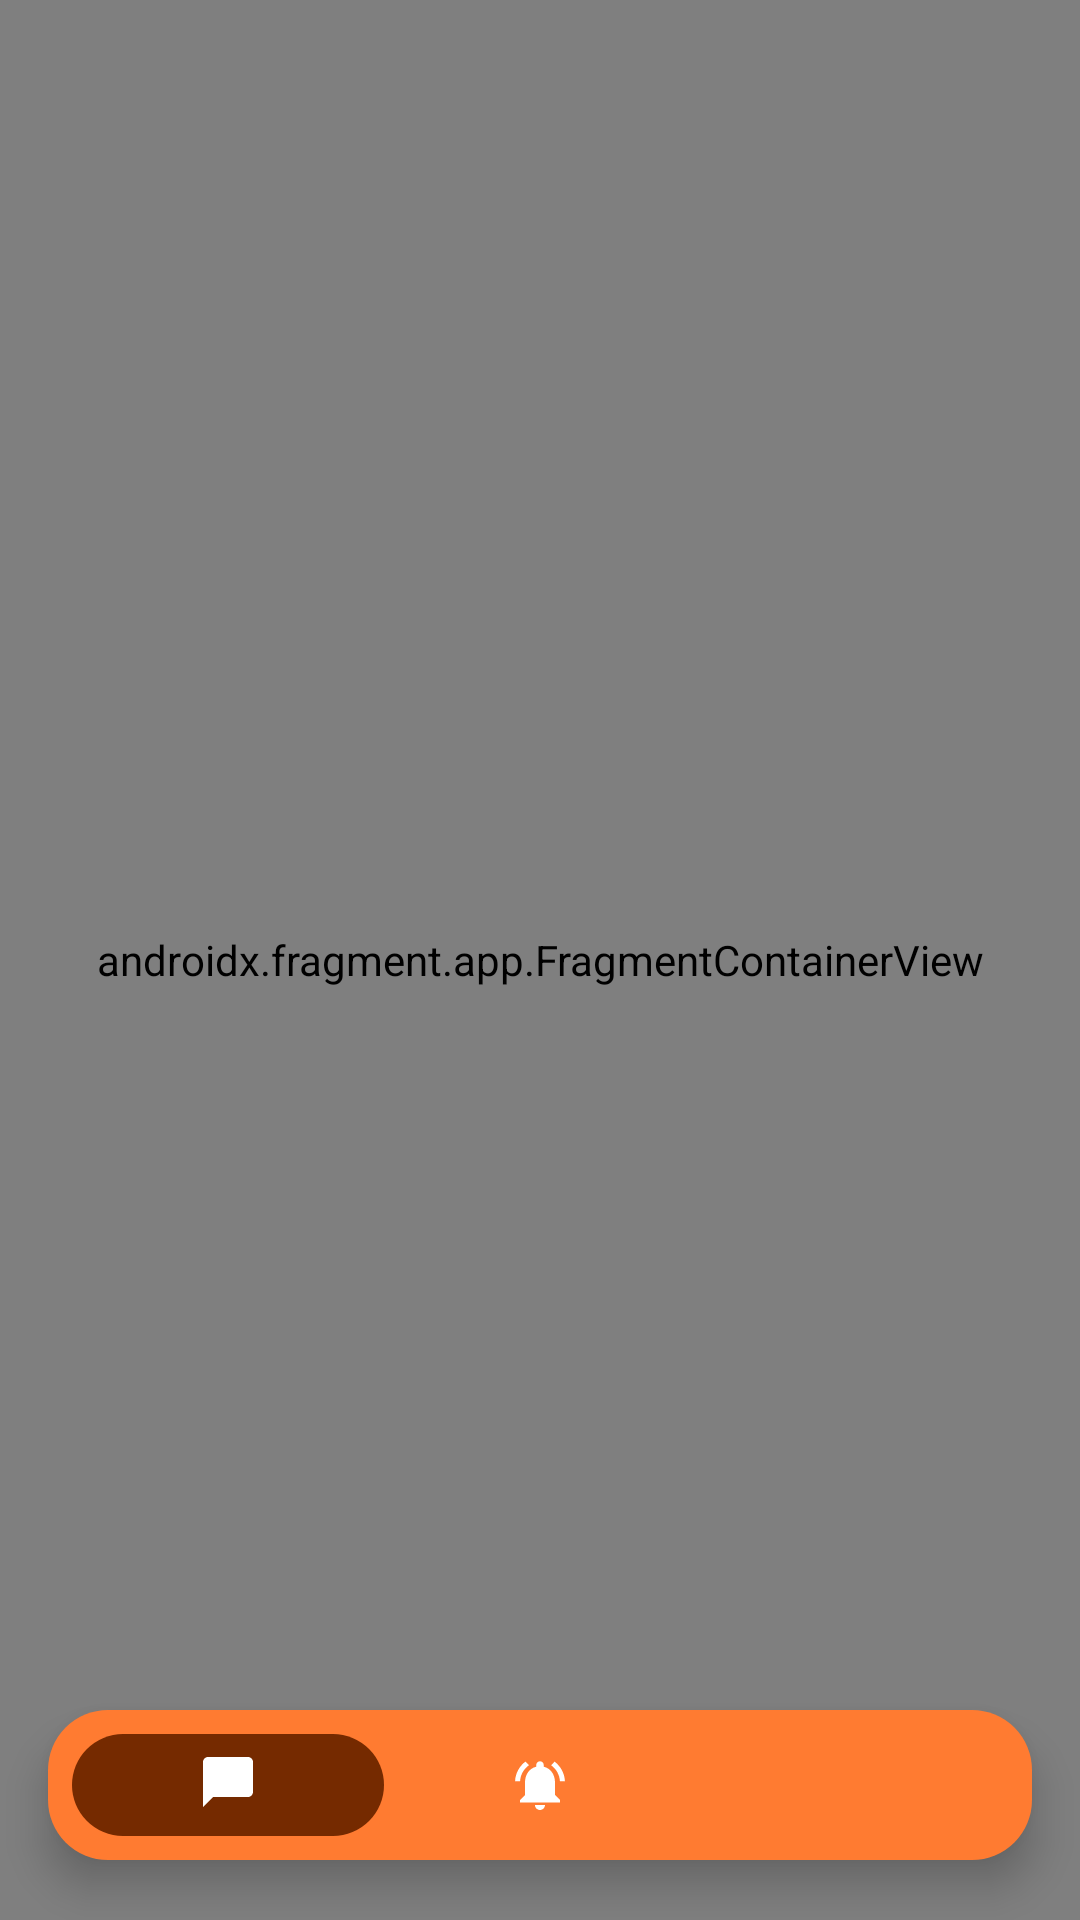

Layout XML and referenced resources for this Android screen:
<!-- AndroidManifest.xml: application theme Theme.Notisave -->
<!-- res/layout/activity_main.xml -->
<?xml version="1.0" encoding="utf-8"?>
<androidx.constraintlayout.widget.ConstraintLayout xmlns:android="http://schemas.android.com/apk/res/android"
    xmlns:tools="http://schemas.android.com/tools"
    android:layout_width="match_parent"
    android:layout_height="match_parent"
    xmlns:app="http://schemas.android.com/apk/res-auto"
    android:gravity="center"
    android:orientation="vertical"
    tools:context=".MainActivity">
    <androidx.fragment.app.FragmentContainerView
        android:id="@+id/fragmentView"
        app:layout_constraintTop_toTopOf="parent"
        app:layout_constraintBottom_toBottomOf="parent"
        app:layout_constraintEnd_toEndOf="parent"
        app:layout_constraintStart_toStartOf="parent"
        android:name="androidx.navigation.fragment.NavHostFragment"
        android:layout_width="0dp"
        android:layout_height="0dp"
        app:defaultNavHost="true"
        app:navGraph="@navigation/nav_graph"/>
    <FrameLayout
        android:id="@+id/frameLayout"
        app:layout_constraintTop_toTopOf="parent"
        app:layout_constraintStart_toStartOf="parent"
        app:layout_constraintBottom_toTopOf="@id/bottomNavigationView"
        android:layout_width="match_parent"
        android:layout_height="0dp" />

    <com.google.android.material.bottomnavigation.BottomNavigationView
        android:id="@+id/bottomNavigationView"
        android:layout_width="match_parent"
        android:layout_height="50dp"
        android:layout_marginHorizontal="16dp"
        android:layout_marginBottom="20dp"
        android:background="@drawable/bg_bottom_navigation"
        android:padding="8dp"
        app:itemBackground="@drawable/bg_item_select_navigation"
        app:itemHorizontalTranslationEnabled="true"
        app:itemIconSize="20dp"
        app:itemIconTint="@color/white"
        app:itemPaddingBottom="8dp"
        app:itemTextColor="@color/white"
        app:labelVisibilityMode="labeled"
        app:layout_constraintBottom_toBottomOf="parent"
        app:layout_constraintEnd_toEndOf="parent"
        app:layout_constraintStart_toStartOf="parent"
        app:menu="@menu/menu_bottom_navigation" />


</androidx.constraintlayout.widget.ConstraintLayout>
<!-- resources referenced by this layout -->
<resources>
  <color name="white">#FFFFFFFF</color>
  <!-- drawable bg_bottom_navigation (drawable) -->
  <?xml version="1.0" encoding="utf-8"?>
  <shape xmlns:android="http://schemas.android.com/apk/res/android">
      <corners android:radius="20dp"/>
      <solid android:color="#FF7B31"/>
  </shape>
  <!-- drawable bg_item_select_navigation (drawable) -->
  <?xml version="1.0" encoding="utf-8"?>
  <selector xmlns:android="http://schemas.android.com/apk/res/android">
      <item android:drawable="@drawable/bg_item_navigation" android:state_checked="true"/>
      <item android:drawable="@android:color/transparent"/>
  </selector>
  <style name="Theme.Notisave" parent="Base.Theme.Notisave" />
  <!-- drawable bg_item_navigation (drawable) -->
  <?xml version="1.0" encoding="utf-8"?>
  <shape xmlns:android="http://schemas.android.com/apk/res/android">
      <solid android:color="@color/color_752A00"/>
  
      <corners android:radius="100dp"/>
      <size android:width="50dp"
          android:height="50dp"/>
  </shape>
  <style name="Base.Theme.Notisave" parent="Theme.AppCompat.Light.NoActionBar">
          
          
      </style>
  <color name="color_752A00">#752A00</color>
</resources>
